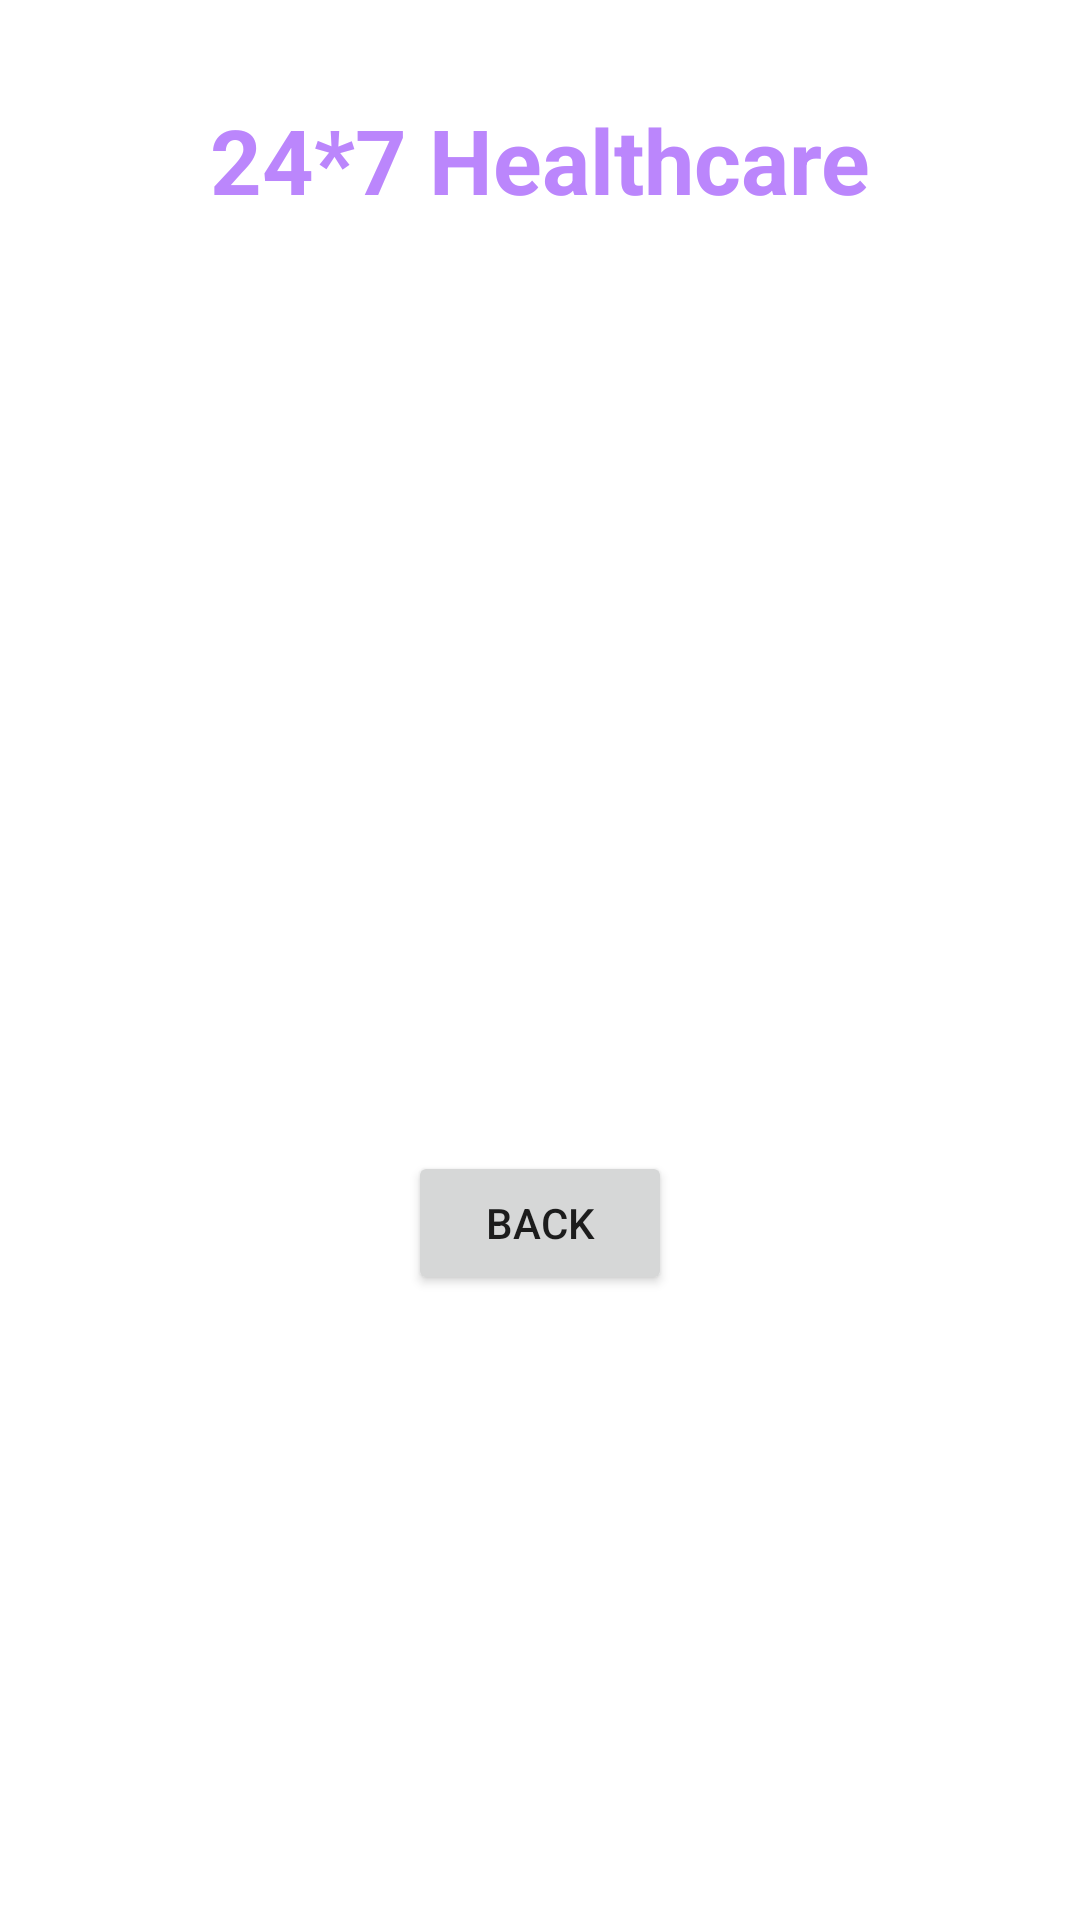

Reconstruct the res/layout file that produces this screen, plus the resources it refers to.
<!-- AndroidManifest.xml: application theme Theme.Hcare -->
<!-- res/layout/activity_doctordetail.xml -->
<?xml version="1.0" encoding="utf-8"?>
<androidx.constraintlayout.widget.ConstraintLayout xmlns:android="http://schemas.android.com/apk/res/android"
    xmlns:app="http://schemas.android.com/apk/res-auto"
    xmlns:tools="http://schemas.android.com/tools"
    android:layout_width="match_parent"
    android:background="@drawable/back1"
    android:layout_height="match_parent"
    tools:context=".doctordetailActivity">

    <TextView
        android:id="@+id/headingdoctoractivity"
        android:layout_width="wrap_content"
        android:layout_height="wrap_content"
        android:gravity="center"
        android:paddingTop="12dp"
        android:text="24*7 Healthcare"
        android:textColor="@color/purple_200"
        android:textSize="30dp"
        android:textStyle="bold"

        app:layout_constraintBottom_toBottomOf="parent"
        app:layout_constraintEnd_toEndOf="parent"
        app:layout_constraintStart_toStartOf="parent"
        app:layout_constraintTop_toTopOf="parent"
        app:layout_constraintVertical_bias="0.036">

    </TextView>

    <TextView
        android:id="@+id/subheadingdoctordetail"
        android:layout_width="wrap_content"
        android:layout_height="wrap_content"
        android:gravity="center"
        android:paddingTop="12dp"
        android:text=""
        android:textColor="@color/white"
        android:textSize="15sp"
        android:textStyle="bold"

        app:layout_constraintBottom_toBottomOf="parent"
        app:layout_constraintEnd_toEndOf="parent"
        app:layout_constraintHorizontal_bias="0.505"
        app:layout_constraintStart_toStartOf="parent"
        app:layout_constraintTop_toBottomOf="@+id/headingdoctoractivity"
        app:layout_constraintVertical_bias="0.026">

    </TextView>

    <ListView
        android:id="@+id/listview_doctordetail"
        android:layout_width="match_parent"
        android:layout_height="wrap_content"
        android:padding="10dp"
        app:layout_constraintBottom_toBottomOf="parent"
        app:layout_constraintEnd_toEndOf="parent"
        app:layout_constraintHorizontal_bias="0.0"
        app:layout_constraintStart_toStartOf="parent"
        app:layout_constraintTop_toBottomOf="@+id/subheadingdoctordetail"
        app:layout_constraintVertical_bias="0.071">

    </ListView>

    <Button
        android:id="@+id/backdoctordetails"
        android:layout_width="wrap_content"
        android:layout_height="wrap_content"
        android:text="BACK"
        app:layout_constraintBottom_toBottomOf="parent"
        app:layout_constraintEnd_toEndOf="parent"
        app:layout_constraintStart_toStartOf="parent"
        app:layout_constraintTop_toBottomOf="@+id/listview_doctordetail" />
</androidx.constraintlayout.widget.ConstraintLayout>
<!-- resources referenced by this layout -->
<resources>
  <color name="purple_200">#FFBB86FC</color>
  <color name="white">#FFFFFFFF</color>
  <style name="Theme.Hcare" parent="Theme.MaterialComponents.DayNight.NoActionBar">
          
          <item name="colorPrimary">@color/purple_500</item>
          <item name="colorPrimaryVariant">@color/purple_700</item>
          <item name="colorOnPrimary">@color/white</item>
          
          <item name="colorSecondary">@color/teal_200</item>
          <item name="colorSecondaryVariant">@color/teal_700</item>
          <item name="colorOnSecondary">@color/black</item>
          
          <item name="android:statusBarColor">?attr/colorPrimaryVariant</item>
          
      </style>
  <color name="purple_500">#FF6200EE</color>
  <color name="purple_700">#2D1563</color>
  <color name="teal_200">#FF03DAC5</color>
  <color name="teal_700">#FF018786</color>
  <color name="black">#FF000000</color>
</resources>
